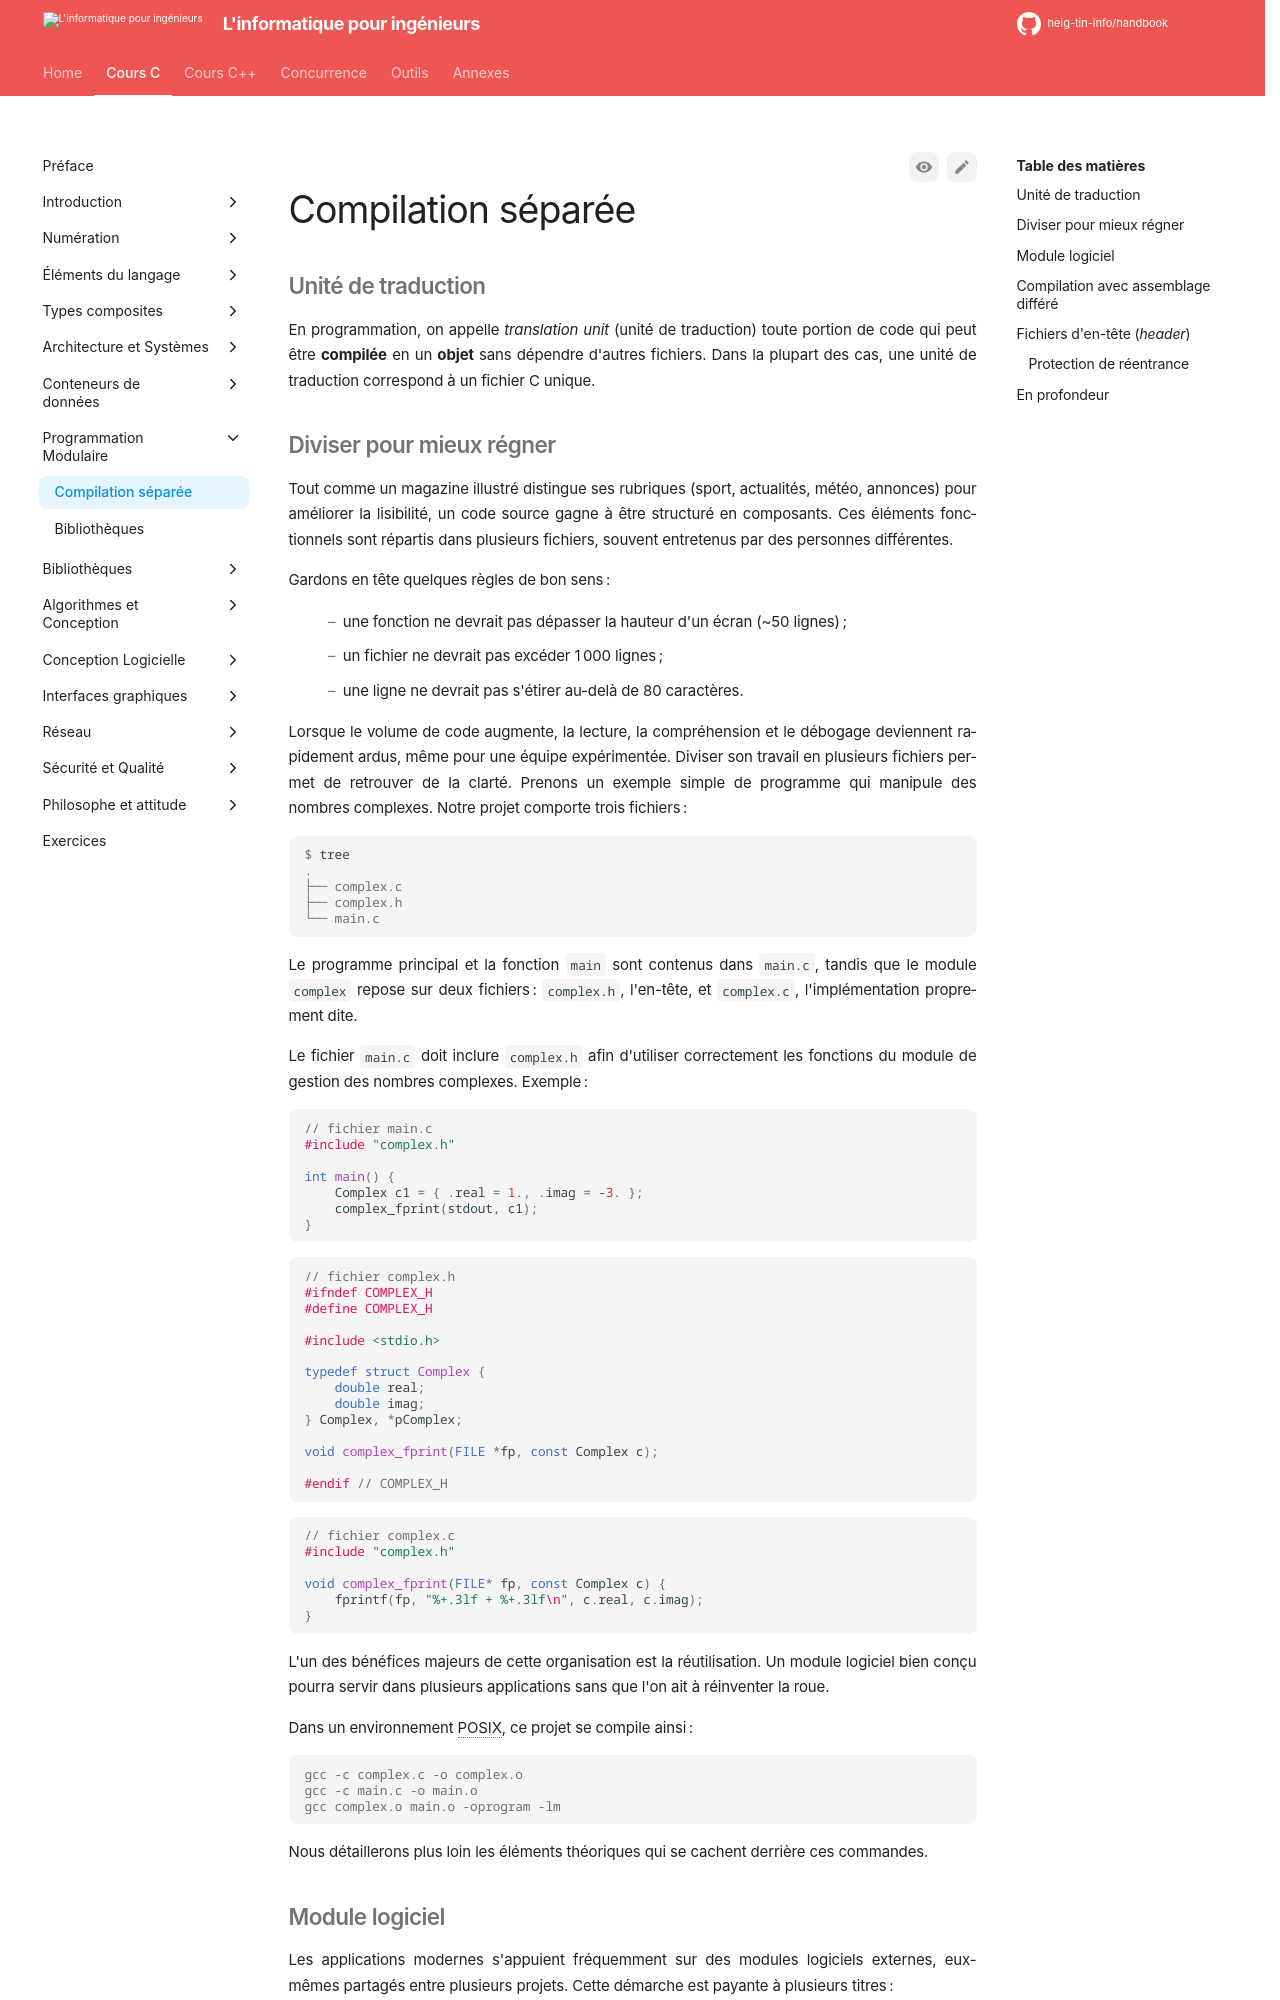

repository: heig-tin-info/handbook · page: course-c/30-modular-programming/translation-units/index.html · generator: mkdocs

# Compilation séparée

## Unité de traduction

En programmation, on appelle *translation unit* (unité de traduction) toute portion de code qui peut être **compilée** en un **objet** sans dépendre d'autres fichiers. Dans la plupart des cas, une unité de traduction correspond à un fichier C unique.

## Diviser pour mieux régner

Tout comme un magazine illustré distingue ses rubriques (sport, actualités, météo, annonces) pour améliorer la lisibilité, un code source gagne à être structuré en composants. Ces éléments fonctionnels sont répartis dans plusieurs fichiers, souvent entretenus par des personnes différentes.

Gardons en tête quelques règles de bon sens :

- une fonction ne devrait pas dépasser la hauteur d'un écran (~50 lignes) ;
- un fichier ne devrait pas excéder 1 000 lignes ;
- une ligne ne devrait pas s'étirer au-delà de 80 caractères.

Lorsque le volume de code augmente, la lecture, la compréhension et le débogage deviennent rapidement ardus, même pour une équipe expérimentée. Diviser son travail en plusieurs fichiers permet de retrouver de la clarté. Prenons un exemple simple de programme qui manipule des nombres complexes. Notre projet comporte trois fichiers :

```console
$ tree
.
├── complex.c
├── complex.h
└── main.c
```

Le programme principal et la fonction `main` sont contenus dans `main.c`, tandis que le module `complex` repose sur deux fichiers : `complex.h`, l'en-tête, et `complex.c`, l'implémentation proprement dite.

Le fichier `main.c` doit inclure `complex.h` afin d'utiliser correctement les fonctions du module de gestion des nombres complexes. Exemple :

```c
// fichier main.c
#include "complex.h"

int main() {
    Complex c1 = { .real = 1., .imag = -3. };
    complex_fprint(stdout, c1);
}
```

```c
// fichier complex.h
#ifndef COMPLEX_H
#define COMPLEX_H

#include <stdio.h>

typedef struct Complex {
    double real;
    double imag;
} Complex, *pComplex;

void complex_fprint(FILE *fp, const Complex c);

#endif // COMPLEX_H
```

```c
// fichier complex.c
#include "complex.h"

void complex_fprint(FILE* fp, const Complex c) {
    fprintf(fp, "%+.3lf + %+.3lf\n", c.real, c.imag);
}
```

L'un des bénéfices majeurs de cette organisation est la réutilisation. Un module logiciel bien conçu pourra servir dans plusieurs applications sans que l'on ait à réinventer la roue.

Dans un environnement POSIX, ce projet se compile ainsi :

```console
gcc -c complex.c -o complex.o
gcc -c main.c -o main.o
gcc complex.o main.o -oprogram -lm
```

Nous détaillerons plus loin les éléments théoriques qui se cachent derrière ces commandes.
